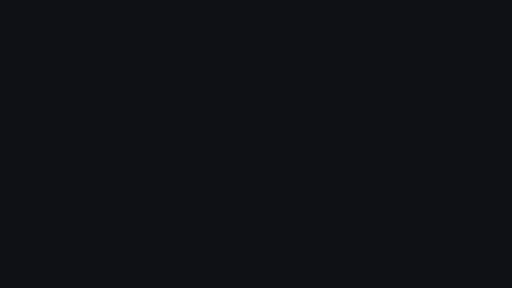
t = 0.00 s
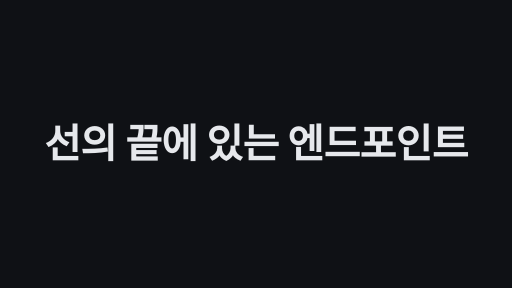
t = 1.70 s
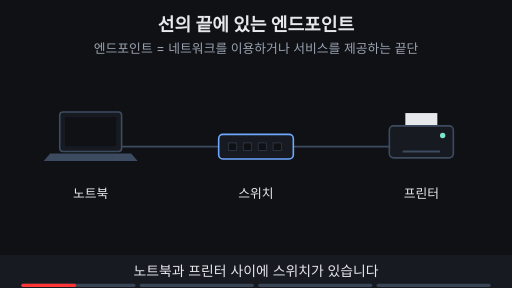
t = 3.44 s
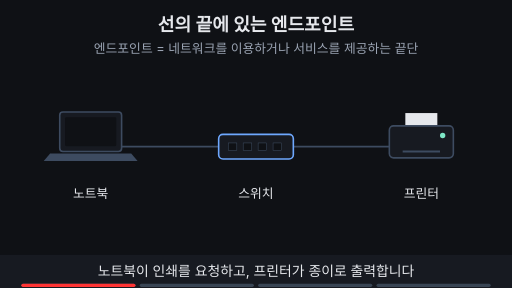
t = 5.00 s
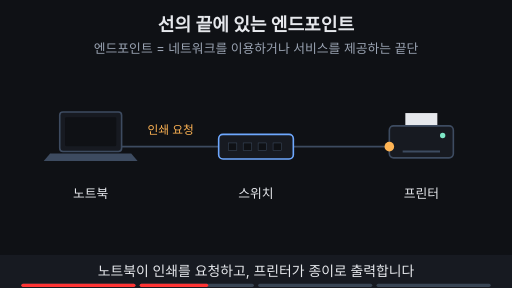
t = 6.80 s
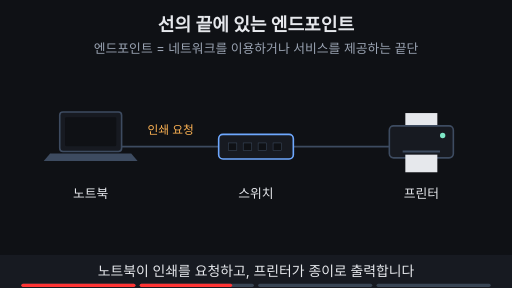
t = 7.43 s

The animated SVG that drew these frames (rendered in a browser with its animation timeline set to each time). Animation: 19 SMIL elements (animate=17,animateMotion=1,animateTransform=1); frames cover the first 7.43 s, repeats indefinitely.

<svg xmlns="http://www.w3.org/2000/svg" viewBox="0 0 960 540" width="960" height="540" font-family="-apple-system,'Apple SD Gothic Neo','Segoe UI',sans-serif">
  <rect width="960" height="540" fill="#0f1115"/>

  <!-- 제목 + 고정 결론 -->
  <text x="480" y="58" text-anchor="middle" font-size="34" font-weight="700" fill="#e6e8ec">선의 끝에 있는 엔드포인트</text>
  <text x="480" y="100" text-anchor="middle" font-size="24" fill="#9aa3b2">엔드포인트 = 네트워크를 이용하거나 서비스를 제공하는 끝단</text>

  <!-- 연결선 -->
  <g stroke="#3d4b60" stroke-width="3">
    <line x1="228" y1="275" x2="410" y2="275"/><line x1="550" y1="275" x2="730" y2="275"/>
  </g>
  <rect x="112" y="210" width="116" height="74" rx="6" fill="#171a21" stroke="#3d4b60" stroke-width="3"/><rect x="122" y="220" width="96" height="54" rx="2" fill="#0f1115"/><path d="M94 288 H246 L258 302 H82 Z" fill="#3d4b60"/>
  <!-- 프린터 -->
  <rect x="760" y="212" width="60" height="30" fill="#e6e8ec"/>
  <rect x="730" y="236" width="120" height="60" rx="8" fill="#171a21" stroke="#3d4b60" stroke-width="3"/>
  <line x1="755" y1="284" x2="825" y2="284" stroke="#3d4b60" stroke-width="4"/>
  <circle cx="830" cy="254" r="5" fill="#7ee7c7"/>
  <rect x="760" y="290" width="60" height="0" fill="#e6e8ec">
    <animate attributeName="height" values="0;0;44;44;0" keyTimes="0;0.4;0.47;0.97;1" dur="12s" repeatCount="indefinite" begin="2s"/>
  </rect>
  <!-- 스위치: 마지막 단계에서 흐려짐 -->
  <g>
    <animate attributeName="opacity" values="1;1;0.35;0.35;1" keyTimes="0;0.75;0.78;0.97;1" dur="12s" repeatCount="indefinite" begin="2s"/>
    <rect x="410" y="252" width="140" height="46" rx="8" fill="#171a21" stroke="#6ea8fe" stroke-width="3"/>
    <g fill="#0f1115" stroke="#3d4b60"><rect x="428" y="268" width="16" height="14"/><rect x="456" y="268" width="16" height="14"/><rect x="484" y="268" width="16" height="14"/><rect x="512" y="268" width="16" height="14"/></g>
    <text x="480" y="372" text-anchor="middle" font-size="24" fill="#e6e8ec">스위치</text>
    <g opacity="0"><animate attributeName="opacity" values="0;0;1;1;0;0" keyTimes="0;0.5;0.53;0.97;0.99;1" dur="12s" repeatCount="indefinite" begin="2s"/><rect x="405" y="150" width="150" height="36" rx="18" fill="#6ea8fe" stroke="#6ea8fe" stroke-width="2"/><text x="480" y="176" text-anchor="middle" font-size="22" font-weight="700" fill="#0f1115">중간 전달</text></g>
  </g>
  <g font-size="24" fill="#e6e8ec" text-anchor="middle">
    <text x="170" y="372">노트북</text><text x="790" y="372">프린터</text>
  </g>
  <g opacity="0"><animate attributeName="opacity" values="0;0;1;1;0;0" keyTimes="0;0.25;0.28;0.47;0.49;1" dur="12s" repeatCount="indefinite" begin="2s"/>
    <text x="320" y="252" text-anchor="middle" font-size="22" fill="#ffb454">인쇄 요청</text>
  </g>
  <circle r="9" fill="#ffb454" opacity="0"><animateMotion path="M228,275 H730" keyPoints="0;0;1;1" keyTimes="0;0.28;0.4;1" calcMode="linear" dur="12s" repeatCount="indefinite" begin="2s"/><animate attributeName="opacity" values="0;0;1;1;0;0" keyTimes="0;0.27;0.28;0.4;0.41;1" dur="12s" repeatCount="indefinite" begin="2s"/></circle>

  <!-- 양 끝 엔드포인트 -->
  <g opacity="0"><animate attributeName="opacity" values="0;0;1;1;0;0" keyTimes="0;0.5;0.53;0.97;0.99;1" dur="12s" repeatCount="indefinite" begin="2s"/>
    <rect x="95" y="150" width="150" height="36" rx="18" fill="#ffb454" stroke="#ffb454" stroke-width="2"/><text x="170" y="176" text-anchor="middle" font-size="22" font-weight="700" fill="#0f1115">엔드포인트</text>
    <rect x="715" y="150" width="150" height="36" rx="18" fill="#ffb454" stroke="#ffb454" stroke-width="2"/><text x="790" y="176" text-anchor="middle" font-size="22" font-weight="700" fill="#0f1115">엔드포인트</text>
  </g>
  <g fill="none" stroke="#ffb454" stroke-width="3" opacity="0">
    <animate attributeName="opacity" values="0;0;1;1;0.3;1;0.3;1;1;0" keyTimes="0;0.5;0.53;0.78;0.81;0.84;0.87;0.9;0.97;1" dur="12s" repeatCount="indefinite" begin="2s"/>
    <rect x="70" y="196" width="200" height="196" rx="14"/>
    <rect x="690" y="196" width="200" height="196" rx="14"/>
  </g>

  <!-- 자막 바 -->
  <rect x="0" y="478" width="960" height="62" fill="#171a21"/>
  <g font-size="26" fill="#e6e8ec" text-anchor="middle">
    <text x="480" y="518" opacity="1">노트북과 프린터 사이에 스위치가 있습니다
      <animate attributeName="opacity" values="1;1;0;0;1" keyTimes="0;0.24;0.25;0.99;1" dur="12s" repeatCount="indefinite" begin="2s"/></text>
    <text x="480" y="518" opacity="0">노트북이 인쇄를 요청하고, 프린터가 종이로 출력합니다
      <animate attributeName="opacity" values="0;0;1;1;0;0" keyTimes="0;0.24;0.25;0.49;0.5;1" dur="12s" repeatCount="indefinite" begin="2s"/></text>
    <text x="480" y="518" opacity="0">선의 양쪽 끝, 노트북과 프린터가 <tspan fill="#ffb454" font-weight="700">엔드포인트</tspan>입니다
      <animate attributeName="opacity" values="0;0;1;1;0;0" keyTimes="0;0.49;0.5;0.74;0.75;1" dur="12s" repeatCount="indefinite" begin="2s"/></text>
    <text x="480" y="518" opacity="0">중간 스위치는 전달만 하고, 실제 일은 양 끝에서 일어납니다
      <animate attributeName="opacity" values="0;0;1;1;0;0" keyTimes="0;0.74;0.75;0.98;0.99;1" dur="12s" repeatCount="indefinite" begin="2s"/></text>
  </g>

<g aria-label="재생 진행 막대" data-stage-count="4"><g class="progress-segment" data-stage="1"><rect x="40" y="532" width="214" height="6" rx="3" fill="#394554"/><rect x="40" y="532" width="0" height="6" rx="3" fill="#ff3434"><animate begin="2s" attributeName="width" values="0;214;214" keyTimes="0;0.250000;1" dur="12s" repeatCount="indefinite"/></rect></g><g class="progress-segment" data-stage="2"><rect x="262" y="532" width="214" height="6" rx="3" fill="#394554"/><rect x="262" y="532" width="0" height="6" rx="3" fill="#ff3434"><animate begin="2s" attributeName="width" values="0;0;214;214" keyTimes="0;0.250000;0.500000;1" dur="12s" repeatCount="indefinite"/></rect></g><g class="progress-segment" data-stage="3"><rect x="484" y="532" width="214" height="6" rx="3" fill="#394554"/><rect x="484" y="532" width="0" height="6" rx="3" fill="#ff3434"><animate begin="2s" attributeName="width" values="0;0;214;214" keyTimes="0;0.500000;0.750000;1" dur="12s" repeatCount="indefinite"/></rect></g><g class="progress-segment" data-stage="4"><rect x="706" y="532" width="214" height="6" rx="3" fill="#394554"/><rect x="706" y="532" width="0" height="6" rx="3" fill="#ff3434"><animate begin="2s" attributeName="width" values="0;0;214" keyTimes="0;0.750000;1" dur="12s" repeatCount="indefinite"/></rect></g></g><g id="title-intro"><rect x="0" y="0" width="960" height="540" fill="#0f1115"/><g opacity="0"><text x="480" y="296.13" text-anchor="middle" font-size="74.6575" font-weight="750" letter-spacing="-1" fill="#e6e8ec">선의 끝에 있는 엔드포인트</text><animate attributeName="opacity" values="0;1;1;0;0" keyTimes="0;0.028571;0.121429;0.142857;1" dur="14s" repeatCount="indefinite"/><animateTransform attributeName="transform" type="translate" values="0 28;0 0;0 0;0 -32;0 -32" keyTimes="0;0.028571;0.121429;0.142857;1" dur="14s" repeatCount="indefinite"/></g><animate attributeName="opacity" values="1;1;0;0" keyTimes="0;0.121429;0.142857;1" dur="14s" repeatCount="indefinite"/></g></svg>
